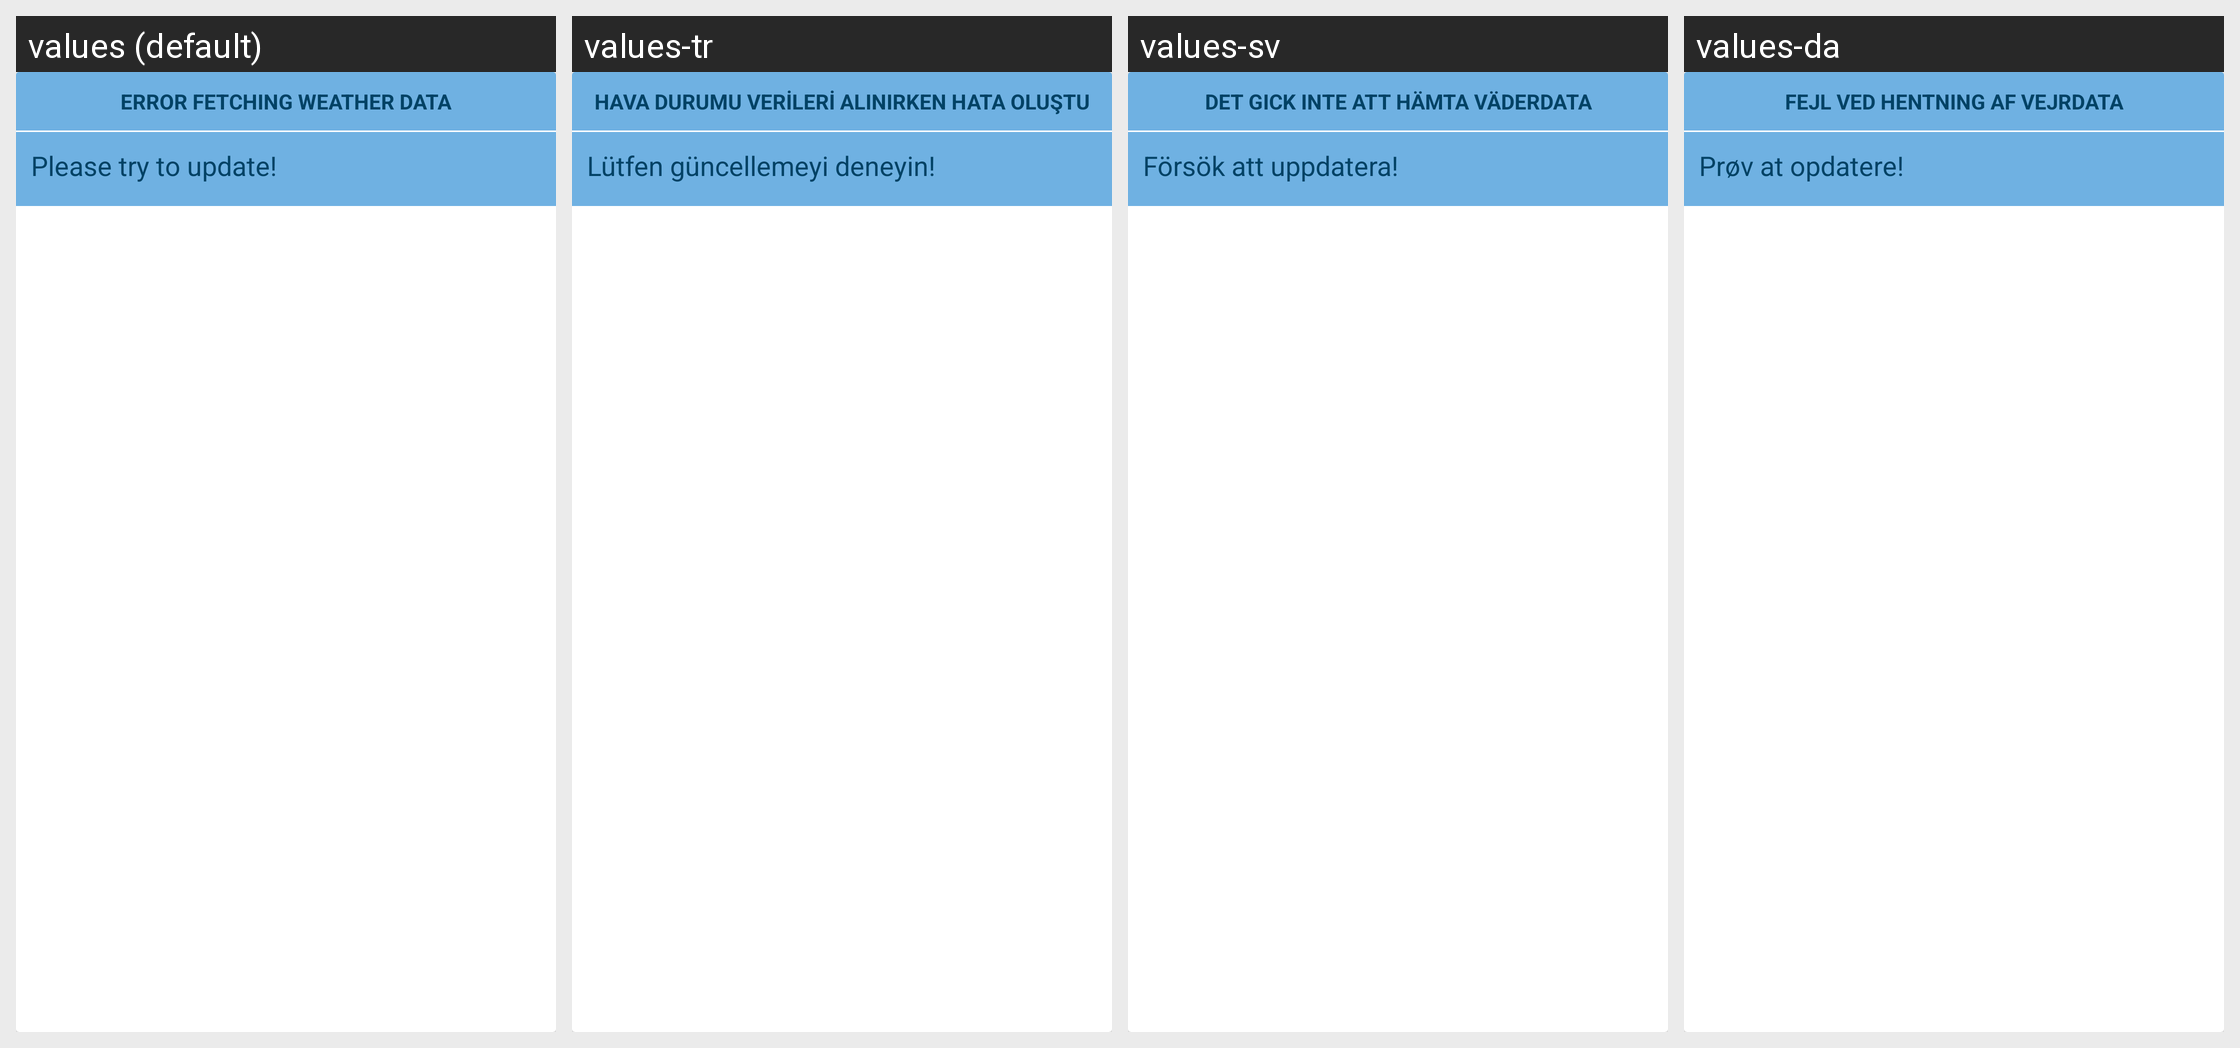

The Android screen above is rendered under several locales of the same app. Produce the string resources it draws, with the default and per-locale values.
Android screen res/layout/card_error.xml rendered under 4 locales, left to right: values (default), values-tr, values-sv, values-da. Device: Nexus 5 (rendered at 1080×1920; each locale shown at half size, 540×960, under a caption strip naming it); theme AppTheme.
Other locales in the repository, not shown: values-de, values-es, values-fr, values-hu, values-it, values-nl, values-pl, values-pt, values-ru.
Strings drawn on this screen, with the default value and each locale's value (text and hints the layout hard-codes, and strings that could not be matched under every locale, appear in the picture but are not listed):

card_error_heading
  values: Error fetching weather data
  values-tr: Hava durumu verileri alınırken hata oluştu
  values-sv: Det gick inte att hämta väderdata
  values-da: Fejl ved hentning af vejrdata

card_error_content
  values: Please try to update!
  values-tr: Lütfen güncellemeyi deneyin!
  values-sv: Försök att uppdatera!
  values-da: Prøv at opdatere!
